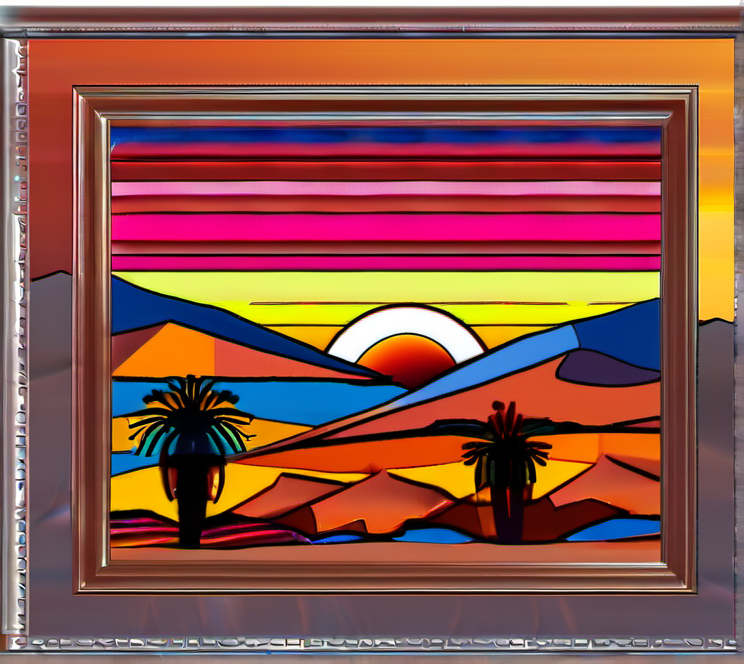
Generation parameters embedded in this image by ComfyUI (PNG 'prompt' text chunk: the API-format workflow graph, JSON):
{"3":{"inputs":{"seed":932549251459589,"steps":20,"cfg":7.813953637567247,"sampler_name":"dpmpp_3m_sde","scheduler":"karras","denoise":0.9,"model":["4",0],"positive":["6",0],"negative":["7",0],"latent_image":["5",0]},"class_type":"KSampler","_meta":{"title":"KSampler"}},"4":{"inputs":{"ckpt_name":"sd_xl_base_1.0.safetensors"},"class_type":"CheckpointLoaderSimple","_meta":{"title":"Load Checkpoint"}},"5":{"inputs":{"width":748,"height":669,"batch_size":1},"class_type":"EmptyLatentImage","_meta":{"title":"Empty Latent Image"}},"6":{"inputs":{"text":"Desert sunrise","clip":["4",1]},"class_type":"CLIPTextEncode","_meta":{"title":"CLIP Text Encode (Prompt)"}},"7":{"inputs":{"text":"anime, gravure","clip":["4",1]},"class_type":"CLIPTextEncode","_meta":{"title":"CLIP Text Encode (Prompt)"}},"8":{"inputs":{"samples":["3",0],"vae":["4",2]},"class_type":"VAEDecode","_meta":{"title":"VAE Decode"}},"9":{"inputs":{"filename_prefix":"ComfyUI","images":["8",0]},"class_type":"SaveImage","_meta":{"title":"Save Image"}}}